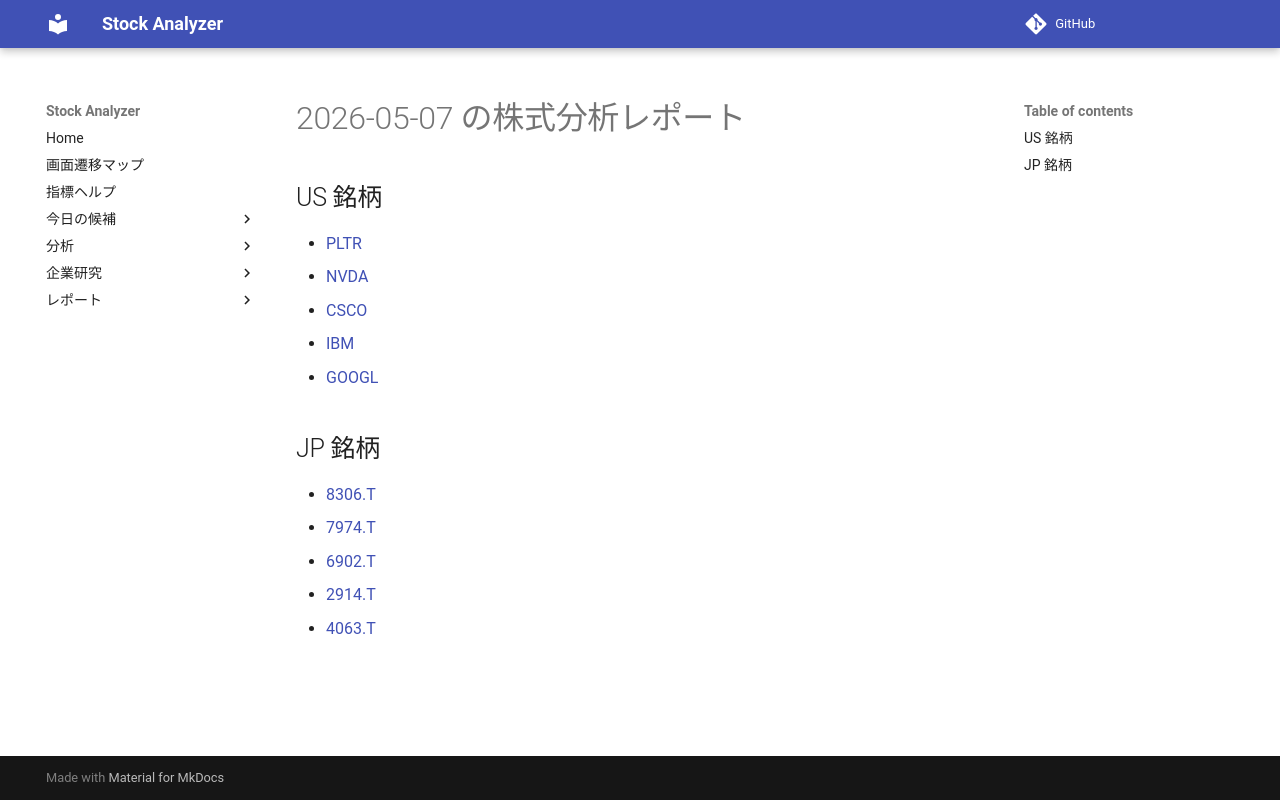

repository: Yumi-note/Making-APP · page: reports/2026-05-07/172757/index.html · generator: mkdocs

# 2026-05-07 の株式分析レポート

## US 銘柄

- [PLTR](PLTR.md)
- [NVDA](NVDA.md)
- [CSCO](CSCO.md)
- [IBM](IBM.md)
- [GOOGL](GOOGL.md)

## JP 銘柄

- [8306.T](8306_T.md)
- [7974.T](7974_T.md)
- [6902.T](6902_T.md)
- [2914.T](2914_T.md)
- [4063.T](4063_T.md)
